Run: headless pygame with SDL's dummy video driver; simulated clock (each Clock.tick advances the game by its frame time, no real sleeping); random seed 0; keys injected as events and as key.get_pressed() state; no mouse input; restart key RETURN tapped at the start of phases 3 and 4.
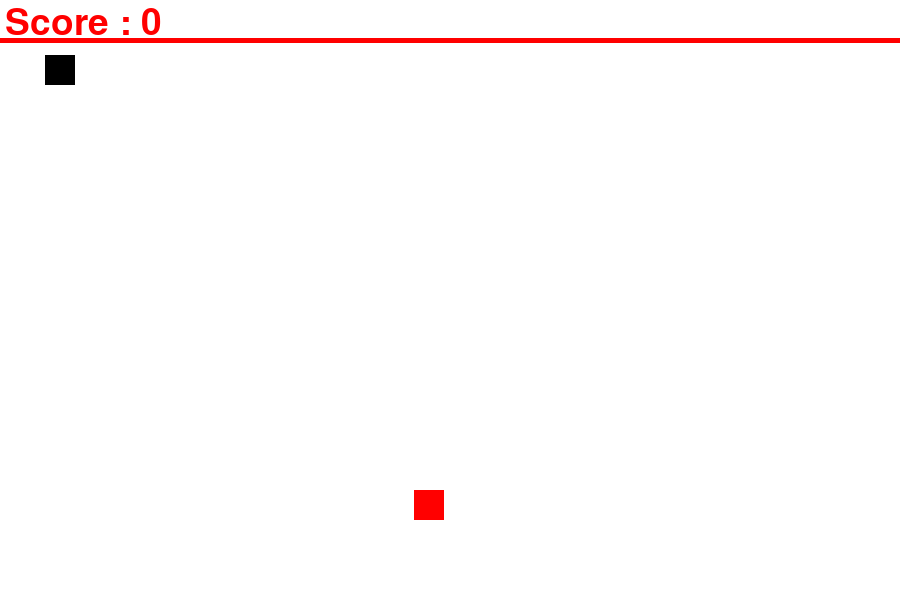
Frame 1 of 4 · flips 1–60 · no input
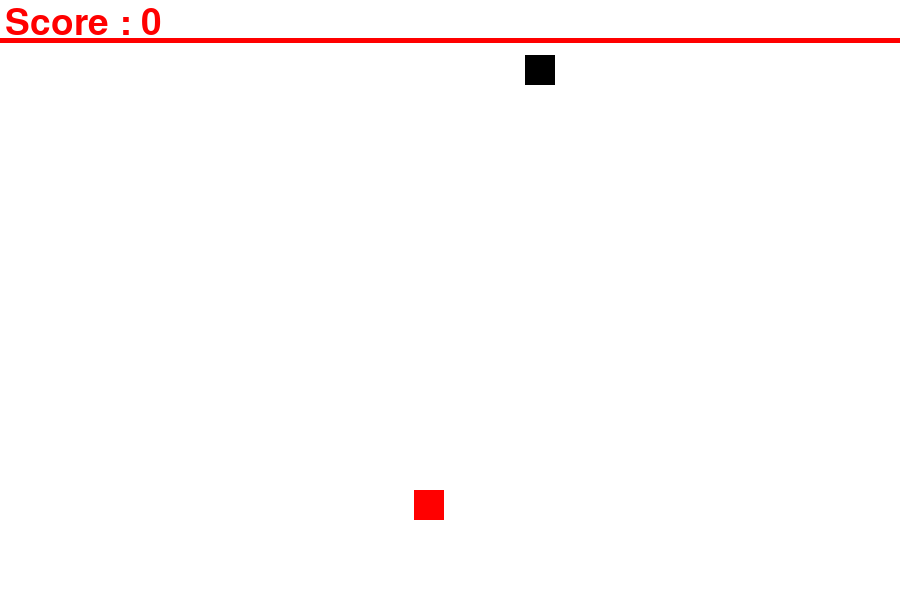
Frame 2 of 4 · flips 61–180 · tapped SPACE, RETURN · held RIGHT (→), D
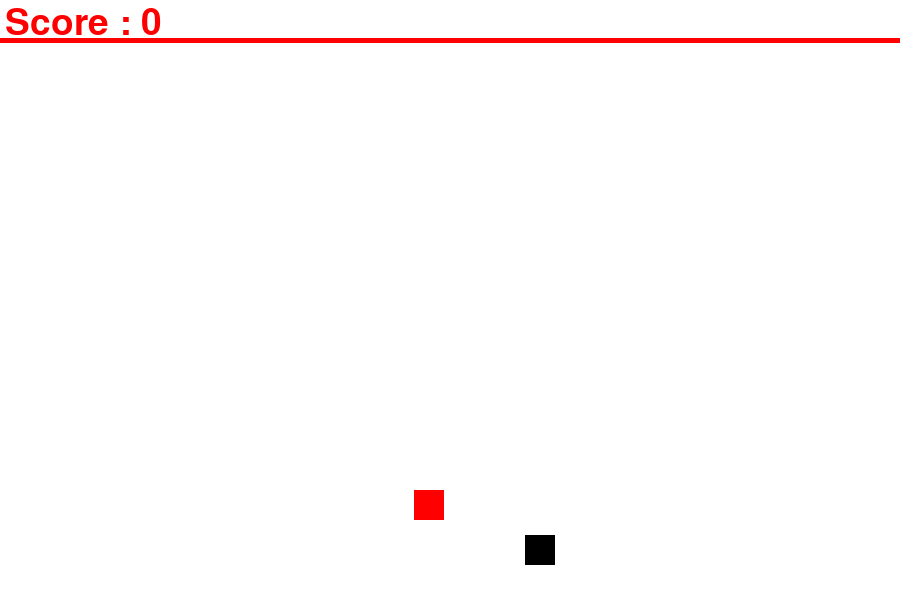
Frame 3 of 4 · flips 181–300 · tapped RETURN · held DOWN (↓), S
Frame 4 of 4 · flips 301–420 · tapped RETURN · held LEFT (←), A, UP (↑), W · screen same as frame 2, image omitted

The pygame program that drew these frames:

import pygame as pg
import random

pg.init()

w = (255,255,255)
r = (255,0,0)
b = (0,0,0)

sW = 900
sH = 600
gW = pg.display.set_mode((sW,sH))

pg.display.set_caption('Snake Game')
pg.display.update()
clock = pg.time.Clock()
font = pg.font.SysFont(None,55)

def textScreen(text,color,x,y):
    screenText = font.render(text,True,color)
    gW.blit(screenText,[x,y])

def plotSnake(gW,color,sL,snakeSize):
    for x,y in sL:
        pg.draw.rect(gW, color, [x,y,snakeSize,snakeSize])


def gameLoop():
    exitGame = False
    gameOver = False
    snakeX = 45
    snakeY = 55
    vX = 0
    vY = 0
    sL = []
    snakeLength = 1

    foodX = random.randint(20, sW-20)
    foodY = random.randint(60, sH-20)
    score = 0
    initialVelocity = 4
    snakeSize = 30
    fps = 60

    while not exitGame:
        if gameOver:
            gW.fill(w)
            textScreen('Game Over! Press Enter To Continue',r,100,250)

            for event in pg.event.get():
                if event.type == pg.QUIT:
                    exitGame = True

                if event.type == pg.KEYDOWN:
                    if event.key == pg.K_RETURN:
                        gameLoop()

        else:
            for event in pg.event.get():
                if event.type == pg.QUIT:
                    exitGame = True

                if event.type == pg.KEYDOWN:
                    if event.key == pg.K_RIGHT:
                        vX = initialVelocity
                        vY = 0 

                    if event.key == pg.K_LEFT:
                        vX = -initialVelocity
                        vY = 0 
                    
                    if event.key == pg.K_UP:
                        vY = -initialVelocity
                        vX = 0 

                    if event.key == pg.K_DOWN:
                        vY = initialVelocity
                        vX = 0 

            snakeX = snakeX + vX
            snakeY = snakeY + vY

            if abs(snakeX - foodX) < 10 and abs(snakeY - foodY) < 10:
                score += 1
                foodX = random.randint(20, sW-30)
                foodY = random.randint(60, sH-30)
                snakeLength += 5 

            gW.fill(w)
            textScreen("Score : " + str(score*10), r, 5, 5)
            pg.draw.rect(gW, r, [foodX, foodY, snakeSize, snakeSize])
            pg.draw.line(gW, r, (0,40), (900,40), 5)

            head = []
            head.append(snakeX)
            head.append(snakeY)
            sL.append(head)

            if len(sL) > snakeLength:
                del sL[0]

            if head in sL[:-1]:
                gameOver = True

            if snakeX < 0 or snakeX > sW-20 or snakeY < 50 or snakeY > sH-20:
                gameOver = True

            plotSnake(gW, b, sL, snakeSize)

        pg.display.update()
        clock.tick(fps)

    pg.quit()
    quit()

gameLoop()
